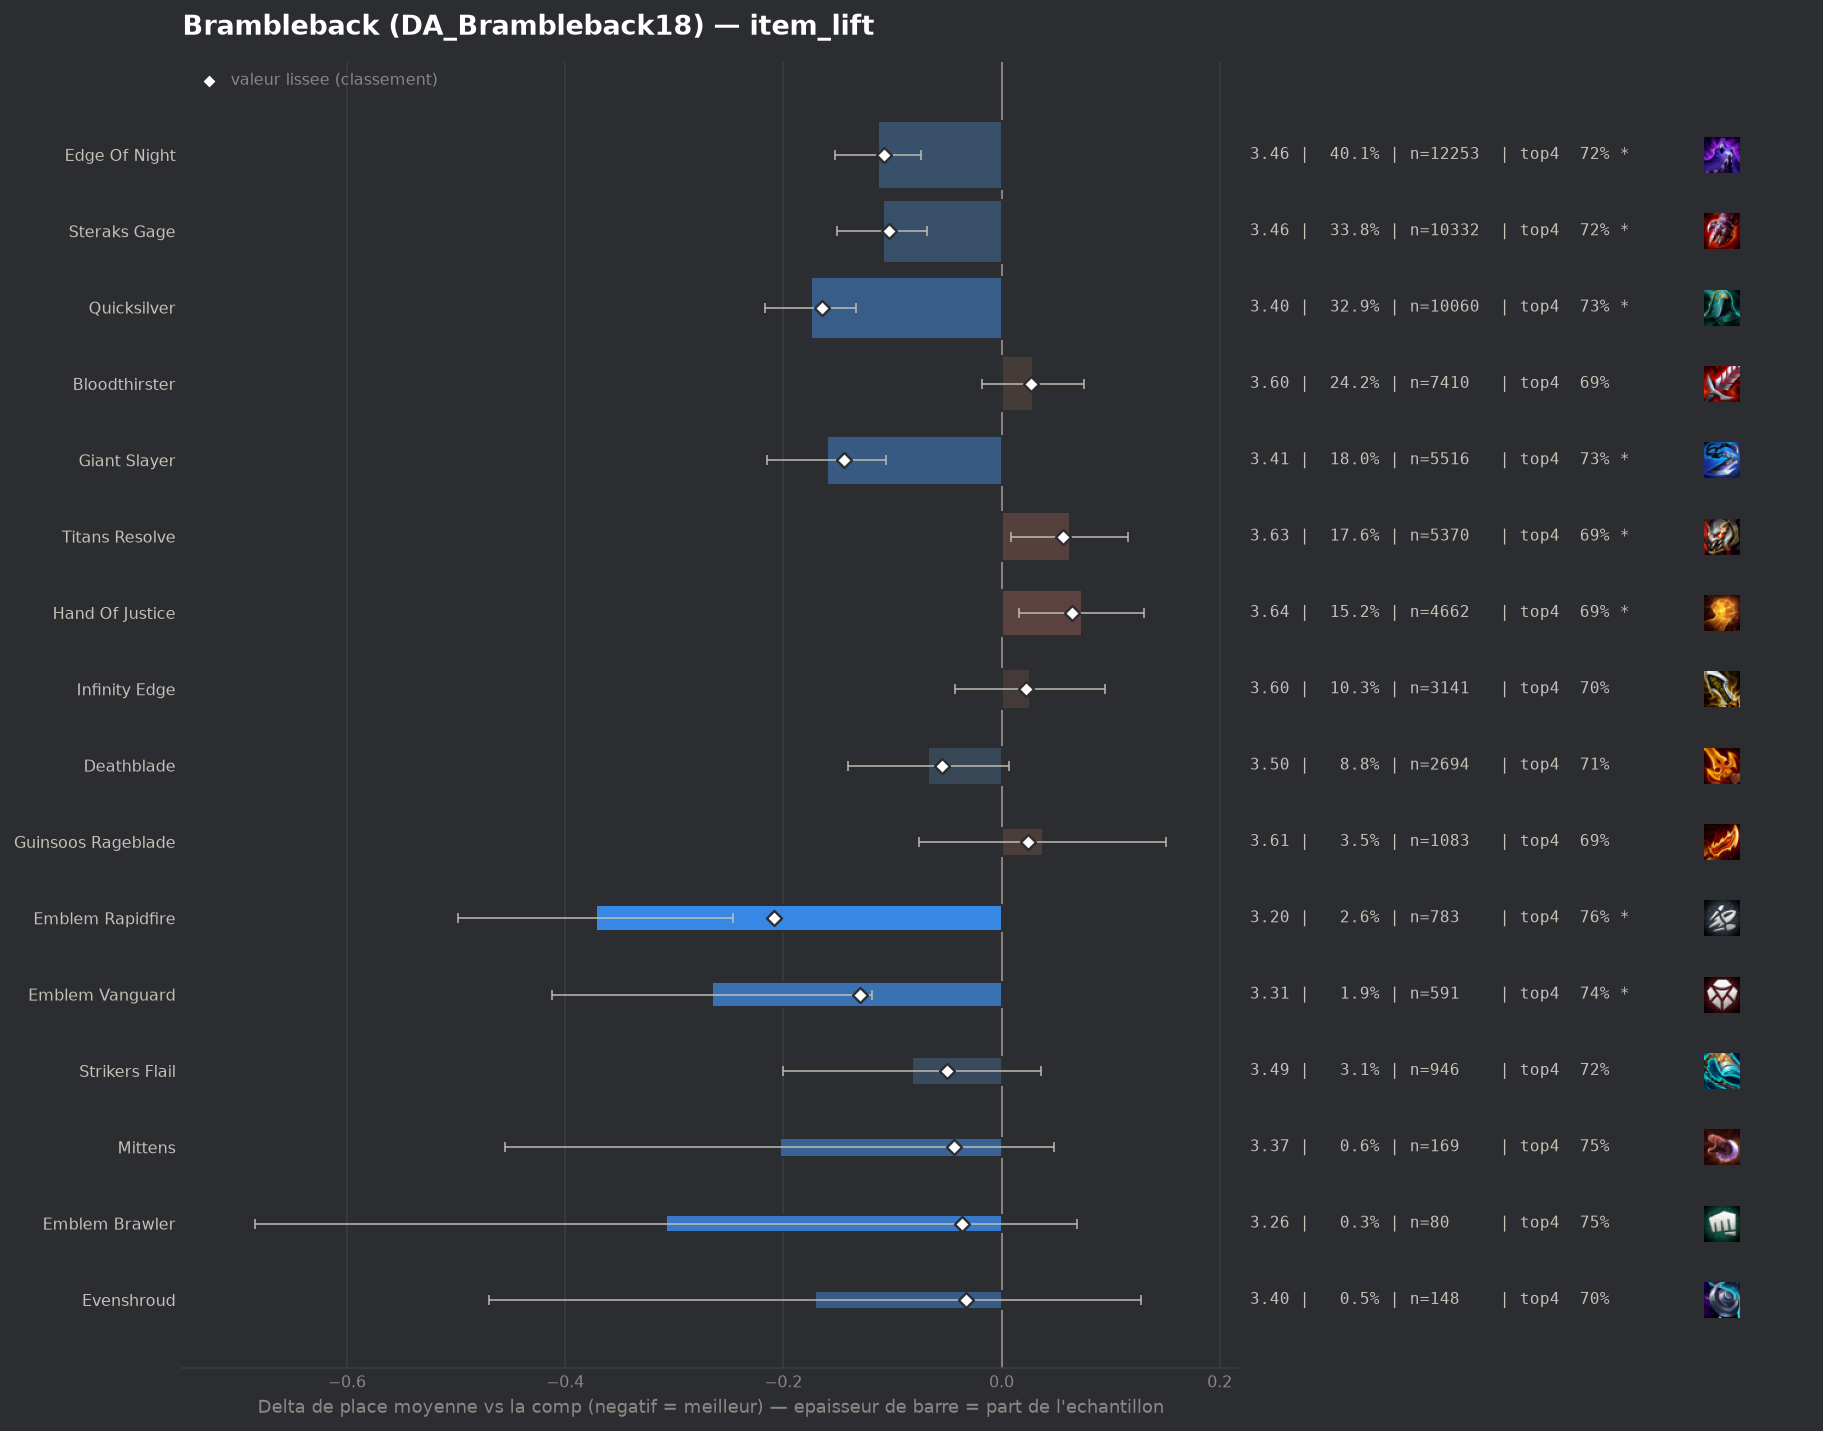

The table this chart was drawn from, first rows:
group, label, n, share, avg_place, shrunk_avg, score, d_avg, d_avg_pess, impact, d_top4, win, top2, top4, sd, z, p, significant
pepite, Emblem Rapidfire, 783, 0.02559, 3.198, 3.361, -0.209, -0.372, -0.246, 0.0053, 0.0614, 0.189, 0.4112, 0.7586, 1.771, -5.8, 0.0, True
populaire, Quicksilver, 10060, 0.3288, 3.395, 3.405, -0.165, -0.175, -0.133, 0.0543, 0.0318, 0.1705, 0.3831, 0.729, 1.87, -8.14, 0.0, True
populaire, Giant Slayer, 5516, 0.1803, 3.41, 3.426, -0.144, -0.16, -0.106, 0.026, 0.0292, 0.1717, 0.3896, 0.7264, 1.91, -5.76, 0.0, True
pepite, Emblem Vanguard, 591, 0.01932, 3.305, 3.44, -0.13, -0.265, -0.119, 0.0025, 0.0456, 0.176, 0.3959, 0.7428, 1.802, -3.54, 0.00039, True
populaire, Edge Of Night, 12253, 0.4005, 3.457, 3.462, -0.108, -0.113, -0.074, 0.0432, 0.0238, 0.1615, 0.3674, 0.721, 1.877, -5.64, 0.0, True
populaire, Steraks Gage, 10332, 0.3377, 3.461, 3.467, -0.103, -0.109, -0.068, 0.0349, 0.0234, 0.1495, 0.3588, 0.7207, 1.838, -5.2, 0.0, True
populaire, Deathblade, 2694, 0.08806, 3.503, 3.515, -0.055, -0.067, 0.0, 0.0048, 0.0132, 0.1529, 0.3608, 0.7105, 1.886, -1.77, 0.07671, False
pepite, Strikers Flail, 946, 0.03092, 3.488, 3.52, -0.05, -0.082, 0.0, 0.0015, 0.0269, 0.1385, 0.3425, 0.7241, 1.823, -1.36, 0.1751, False
pepite, Mittens, 169, 0.005524, 3.367, 3.526, -0.044, -0.203, 0.0, 0.0002, 0.0542, 0.1243, 0.3491, 0.7515, 1.663, -1.58, 0.1135, False
pepite, Emblem Brawler, 80, 0.002615, 3.263, 3.534, -0.036, -0.308, 0.0, 0.0001, 0.0527, 0.15, 0.4, 0.75, 1.716, -1.6, 0.1094, False
pepite, Evenshroud, 148, 0.004838, 3.399, 3.537, -0.033, -0.171, 0.0, 0.0002, -0.0013, 0.1757, 0.3919, 0.6959, 1.852, -1.12, 0.2614, False
, Edge Of Night Radiant, 45, 0.001471, 3.2, 3.545, -0.025, -0.37, 0.0, 0.0, 0.0361, 0.2667, 0.4222, 0.7333, 1.928, -1.29, 0.1981, False
, Hextech Gunblade, 518, 0.01693, 3.562, 3.566, -0.004, -0.008, 0.0, 0.0001, 0.0209, 0.1255, 0.3263, 0.7181, 1.833, -0.1, 0.919, False
, Last Whisper, 1047, 0.03422, 3.577, 3.574, 0.004, 0.007, 0.0, -0.0001, -0.0067, 0.1337, 0.3333, 0.6905, 1.841, 0.12, 0.9058, False
, Red Buff, 186, 0.00608, 3.602, 3.578, 0.007, 0.032, 0.0, -0.0, -0.0306, 0.1505, 0.371, 0.6667, 1.932, 0.23, 0.8212, False
, Krakens Fury, 190, 0.006211, 3.605, 3.578, 0.008, 0.035, 0.0, -0.0001, -0.0394, 0.1632, 0.3526, 0.6579, 1.943, 0.25, 0.8032, False
, Emblem Hunter, 88, 0.002876, 3.648, 3.58, 0.01, 0.078, 0.0, -0.0, 0.03, 0.125, 0.3068, 0.7273, 1.828, 0.4, 0.6906, False
, Adaptive Helm, 64, 0.002092, 3.719, 3.584, 0.014, 0.149, 0.0, -0.0, -0.041, 0.1562, 0.3125, 0.6562, 1.988, 0.6, 0.5499, False
, Silvermere Dawn, 48, 0.001569, 3.812, 3.588, 0.018, 0.242, 0.0, -0.0, -0.0723, 0.125, 0.3125, 0.625, 1.933, 0.87, 0.3851, False
, Tacticians Crown, 70, 0.002288, 3.771, 3.591, 0.021, 0.201, 0.0, -0.0, 0.0027, 0.1, 0.2857, 0.7, 1.951, 0.86, 0.3882, False
, Emblem Blackthorn, 117, 0.003824, 3.701, 3.591, 0.021, 0.131, 0.0, -0.0001, -0.0391, 0.1026, 0.3419, 0.6581, 1.832, 0.77, 0.4407, False
populaire, Infinity Edge, 3141, 0.1027, 3.596, 3.592, 0.022, 0.026, 0.0, -0.0022, 0.0028, 0.1388, 0.3343, 0.7001, 1.885, 0.73, 0.4623, False
populaire, Guinsoos Rageblade, 1083, 0.0354, 3.608, 3.594, 0.024, 0.038, 0.0, -0.0008, -0.0075, 0.1376, 0.3306, 0.6898, 1.865, 0.65, 0.5153, False
populaire, Bloodthirster, 7410, 0.2422, 3.599, 3.597, 0.027, 0.029, 0.0, -0.0065, -0.0062, 0.1347, 0.3247, 0.6911, 1.844, 1.21, 0.2259, False
, Emblem Lunar, 272, 0.008891, 3.691, 3.607, 0.037, 0.121, 0.0, -0.0003, -0.0098, 0.1287, 0.3346, 0.6875, 1.935, 1.03, 0.3038, False
, Spear Of Shojin, 70, 0.002288, 3.929, 3.607, 0.037, 0.359, 0.0, -0.0001, -0.0687, 0.1143, 0.3, 0.6286, 1.944, 1.54, 0.1233, False
, Hellfire Hatchet, 177, 0.005786, 3.74, 3.608, 0.038, 0.17, 0.0, -0.0002, -0.0475, 0.1356, 0.3107, 0.6497, 1.934, 1.17, 0.2433, False
, Infinity Force, 280, 0.009152, 3.725, 3.619, 0.049, 0.155, 0.0, -0.0004, -0.0473, 0.1357, 0.3429, 0.65, 1.966, 1.31, 0.1889, False
, Titanic Hydra, 164, 0.005361, 3.805, 3.62, 0.05, 0.235, 0.0, -0.0003, 0.004, 0.0732, 0.2439, 0.7012, 1.714, 1.75, 0.08027, False
, Emblem Invoker, 50, 0.001634, 4.24, 3.621, 0.051, 0.67, 0.116, -0.0001, -0.1173, 0.08, 0.26, 0.58, 1.996, 2.37, 0.01768, True
, Component Recurve Bow, 53, 0.001732, 4.245, 3.624, 0.054, 0.675, 0.187, -0.0001, -0.1123, 0.0755, 0.1509, 0.5849, 1.811, 2.71, 0.00669, True
populaire, Titans Resolve, 5370, 0.1755, 3.633, 3.626, 0.056, 0.063, 0.009, -0.0099, -0.0121, 0.1266, 0.3162, 0.6851, 1.835, 2.3, 0.02169, True
populaire, Hand Of Justice, 4662, 0.1524, 3.644, 3.635, 0.065, 0.074, 0.016, -0.0099, -0.0098, 0.1285, 0.3192, 0.6875, 1.862, 2.51, 0.01196, True
, Component Sparring Gloves, 70, 0.002288, 4.257, 3.641, 0.071, 0.687, 0.179, -0.0002, -0.2401, 0.1429, 0.3, 0.4571, 2.169, 2.65, 0.0081, True
, Emblem Primal, 67, 0.00219, 4.343, 3.646, 0.076, 0.773, 0.342, -0.0002, -0.2196, 0.0746, 0.1493, 0.4776, 1.8, 3.51, 0.00044, True
, Component B F Sword, 180, 0.005884, 4.533, 3.789, 0.219, 0.963, 0.668, -0.0013, -0.2084, 0.0722, 0.1833, 0.4889, 2.018, 6.39, 0.0, True
